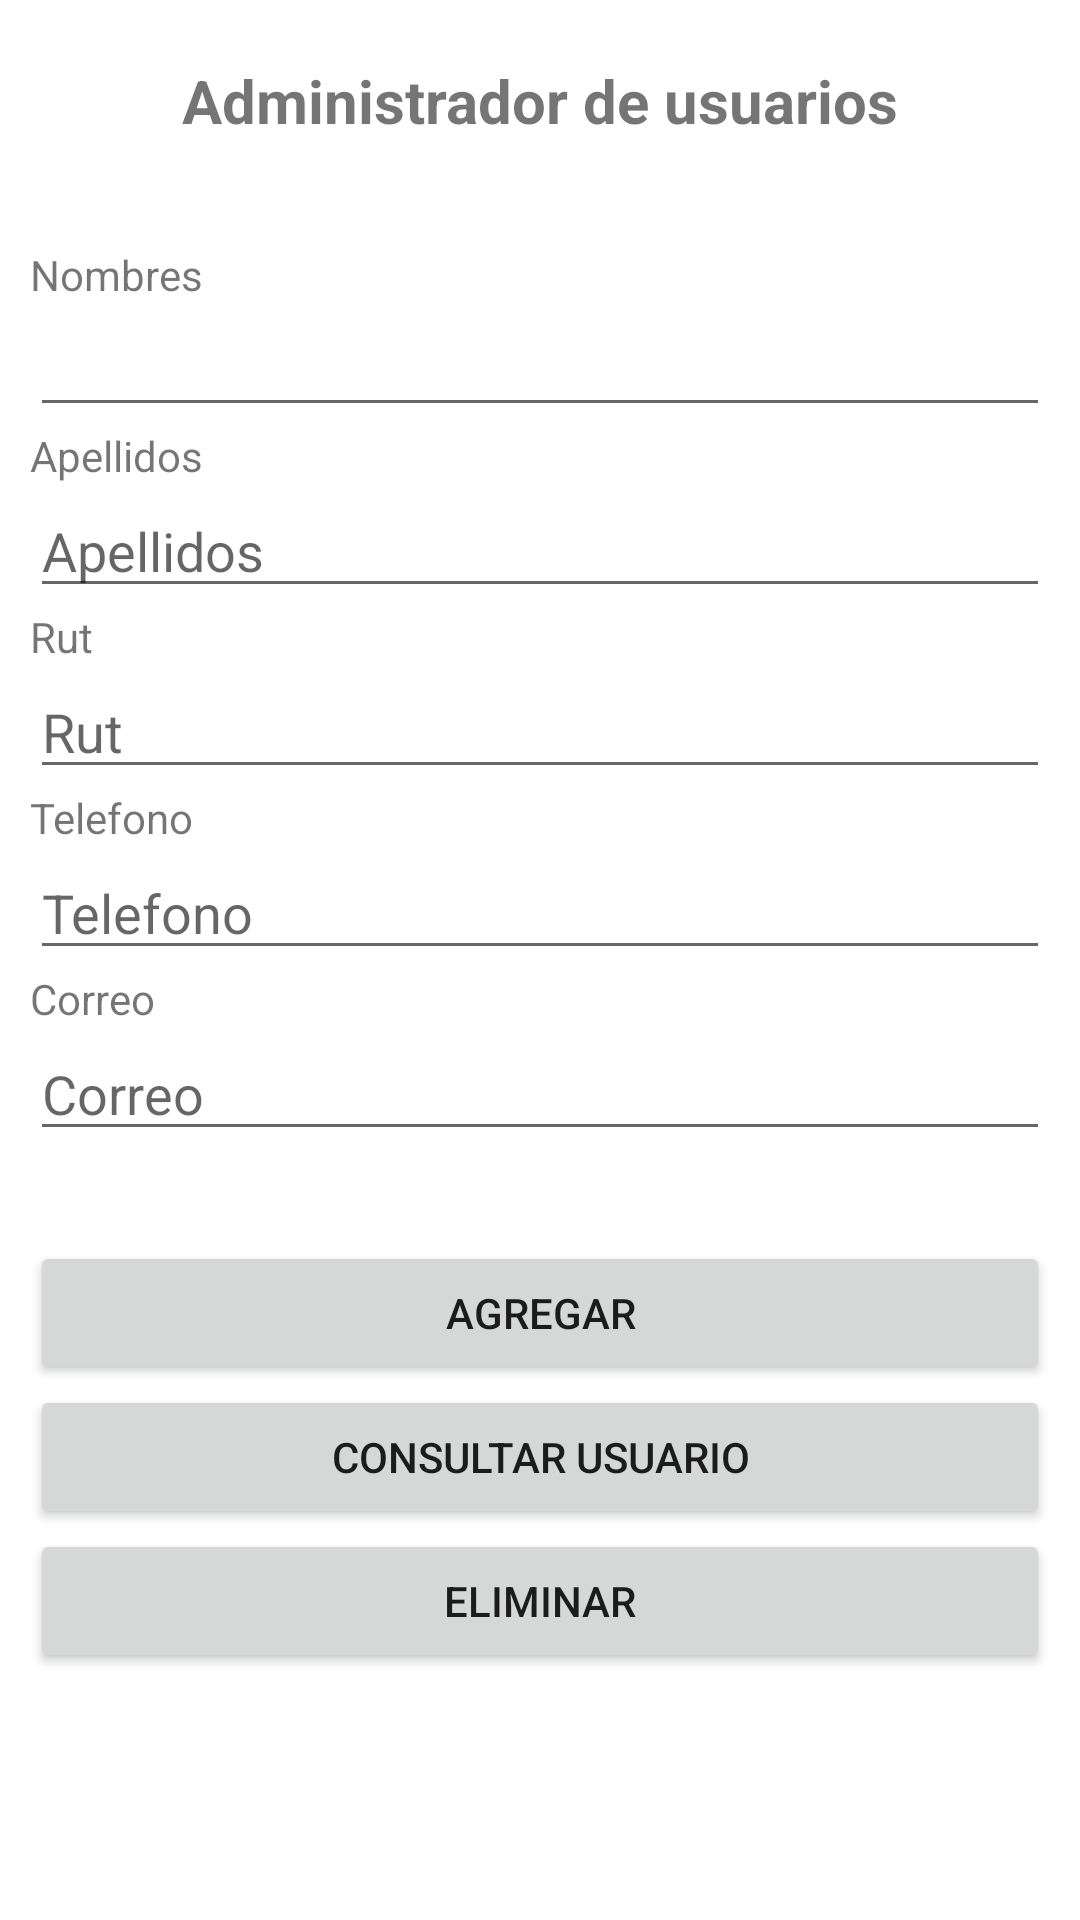

Write the Android layout XML for this screen, with the resource values it uses.
<!-- AndroidManifest.xml: application theme Theme.QARTA_REMASTERED -->
<!-- res/layout/user_activity.xml -->
<?xml version="1.0" encoding="utf-8"?>
<LinearLayout xmlns:android="http://schemas.android.com/apk/res/android"
    xmlns:tools="http://schemas.android.com/tools"
    android:layout_width="match_parent"
    android:layout_height="match_parent"
    tools:context=".UserActivity"
    android:orientation="vertical">

    <LinearLayout
        android:layout_width="match_parent"
        android:layout_height="wrap_content"
        android:layout_marginLeft="10dp"
        android:layout_marginTop="20dp"
        android:layout_marginRight="10dp"
        android:layout_marginBottom="20dp"
        android:orientation="horizontal">

        <TextView
            android:id="@+id/cabecera"
            android:layout_width="0dp"
            android:layout_height="wrap_content"
            android:layout_weight="1"
            android:gravity="center"
            android:text="@string/crud_user"
            android:textSize="20sp"
            android:textStyle="bold" />
    </LinearLayout>

    <LinearLayout
        android:layout_width="match_parent"
        android:layout_height="wrap_content"
        android:layout_marginLeft="10dp"
        android:layout_marginTop="15dp"
        android:layout_marginRight="10dp"
        android:layout_marginBottom="20dp"
        android:orientation="vertical">

        <TextView
            android:id="@+id/Nombre"
            android:layout_width="match_parent"
            android:layout_height="wrap_content"
            android:text="@string/nombres" />


        <EditText
            android:id="@+id/Nom"
            android:layout_width="match_parent"
            android:layout_height="wrap_content"
            android:ems="10"
            android:inputType="textPersonName"
            android:autofillHints="@string/nombres"
            android:labelFor="@+id/Nom"/>

        <TextView
            android:id="@+id/apellidos"
            android:layout_width="match_parent"
            android:layout_height="wrap_content"
            android:text="@string/apellidops" />

        <EditText
            android:id="@+id/Apellido"
            android:layout_width="match_parent"
            android:layout_height="wrap_content"
            android:ems="10"
            android:inputType="textPersonName"
            android:autofillHints="@string/apellidops"
            android:labelFor="@id/apellidos"
            android:hint="@string/apellidops"/>

        <TextView
            android:id="@+id/Rut"
            android:layout_width="match_parent"
            android:layout_height="wrap_content"
            android:text="@string/rut" />

        <EditText
            android:id="@+id/getrut"
            android:layout_width="match_parent"
            android:layout_height="wrap_content"
            android:autofillHints=""
            android:ems="10"
            android:hint="@string/rut"
            android:inputType="number"
            android:labelFor="@id/Rut" />

        <TextView
            android:id="@+id/Telefono"
            android:layout_width="match_parent"
            android:layout_height="wrap_content"
            android:text="@string/telefono" />

        <EditText
            android:id="@+id/phone"
            android:layout_width="match_parent"
            android:layout_height="wrap_content"
            android:ems="10"
            android:inputType="phone"
            android:labelFor="@id/Telefono"
            android:hint="@string/telefono"
            android:autofillHints="@string/telefono"/>

        <TextView
            android:id="@+id/Correo"
            android:layout_width="match_parent"
            android:layout_height="wrap_content"
            android:text="@string/email" />

        <EditText
            android:id="@+id/email"
            android:layout_width="match_parent"
            android:layout_height="wrap_content"
            android:ems="10"
            android:hint="@string/email"
            android:inputType="textEmailAddress"
            android:labelFor="@id/Correo"
            android:autofillHints="@string/email"/>

        <Button
            android:id="@+id/aceptar"
            android:layout_width="match_parent"
            android:layout_height="wrap_content"
            android:layout_marginTop="30dp"
            android:onClick="Registrar"
            android:text="@string/agregar" />

        <Button
            android:id="@+id/consultar"
            android:layout_width="match_parent"
            android:layout_height="wrap_content"
            android:onClick="BuscarUsuario"
            android:text="@string/consultar_user" />

        <Button
            android:id="@+id/button"
            android:layout_width="match_parent"
            android:layout_height="wrap_content"
            android:onClick="Eliminar"
            android:text="@string/eliminar" />

    </LinearLayout>

</LinearLayout>
<!-- resources referenced by this layout -->
<resources>
  <string name="agregar">Agregar</string>
  <string name="apellidops">Apellidos</string>
  <string name="consultar_user">Consultar usuario</string>
  <string name="crud_user">Administrador de usuarios</string>
  <string name="eliminar">Eliminar</string>
  <string name="email">Correo</string>
  <string name="nombres">Nombres</string>
  <string name="rut">Rut</string>
  <string name="telefono">Telefono</string>
  <style name="Theme.QARTA_REMASTERED" parent="Theme.MaterialComponents.DayNight.DarkActionBar">
          
          <item name="colorPrimary">@color/purple_500</item>
          <item name="colorPrimaryVariant">@color/purple_700</item>
          <item name="colorOnPrimary">@color/white</item>
          
          <item name="colorSecondary">@color/teal_200</item>
          <item name="colorSecondaryVariant">@color/teal_700</item>
          <item name="colorOnSecondary">@color/black</item>
          
          <item name="android:statusBarColor" tools:targetApi="l">?attr/colorPrimaryVariant</item>
          
      </style>
  <!-- not gathered from this repository: default colours our renderer supplied (Android Studio template values) -->
  <color name="purple_500">#FF6200EE</color>
  <color name="purple_700">#FF3700B3</color>
  <color name="teal_200">#FF03DAC5</color>
  <color name="teal_700">#FF018786</color>
  <color name="black">#FF000000</color>
  <color name="white">#FFFFFFFF</color>
</resources>
